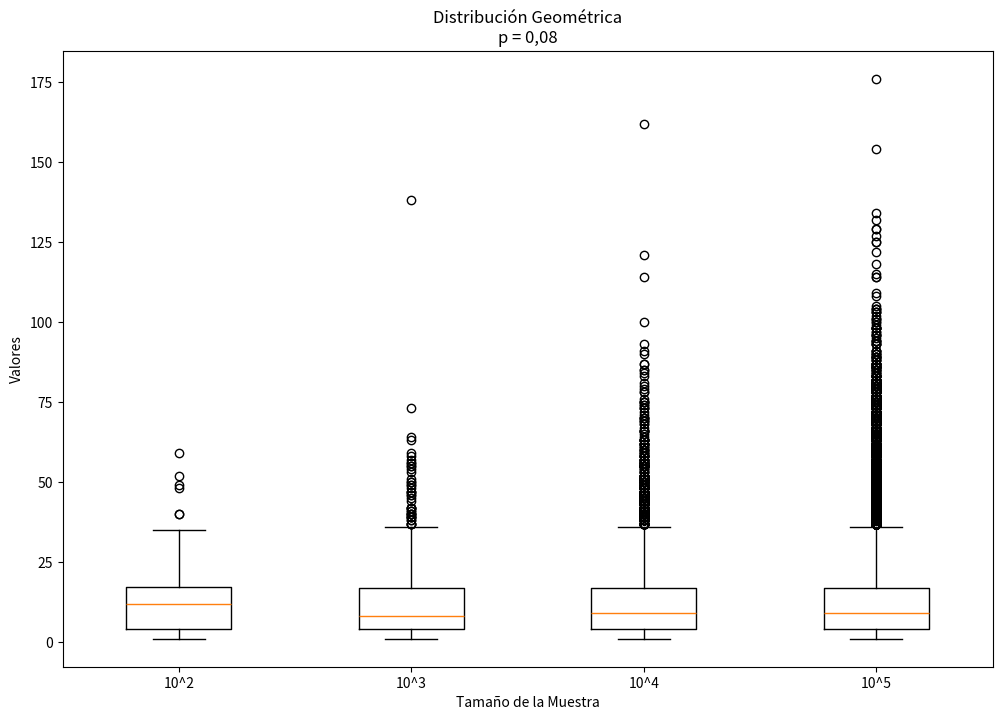
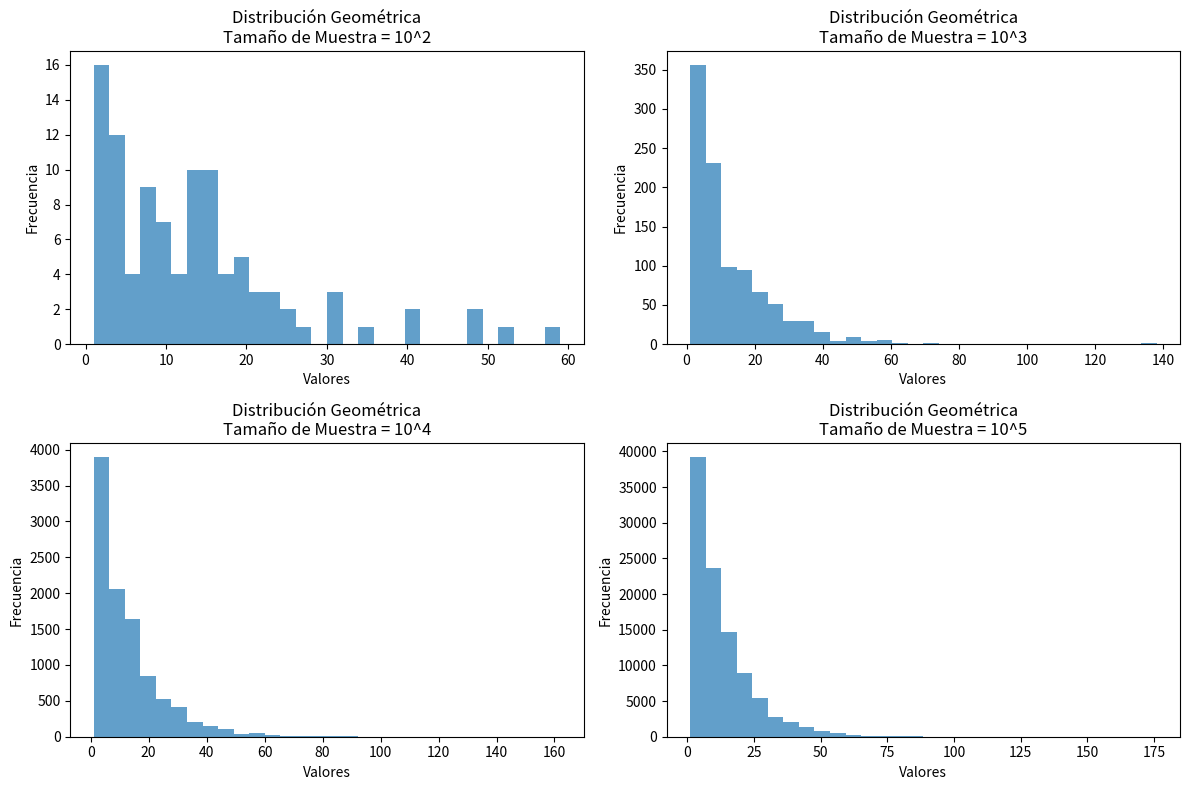

Generate these figures, in order, with matplotlib:
import matplotlib.pyplot as cajas
from scipy.stats import geom

# Parámetro de la distribución geométrica
p_geom = 0.08

# Tamaños de las muestras
tamaños = [10**2, 10**3, 10**4, 10**5]

# Generar muestras aleatorias de la distribución geométrica
geometricos = [geom.rvs(p_geom, size=size) for size in tamaños]

# Diagrama de cajas para cada muestra
cajas.figure(figsize=(12, 8))
cajas.boxplot(geometricos, labels=["10^2", "10^3", "10^4", "10^5"])
cajas.title("Distribución Geométrica\np = 0,08")
cajas.xlabel("Tamaño de la Muestra")
cajas.ylabel("Valores")
cajas.show()

# Histogramas para cada muestra
cajas.figure(figsize=(12, 8))
for i, geoms in enumerate(geometricos):
    cajas.subplot(2, 2, i+1)
    cajas.hist(geoms, bins=30, alpha=0.7)
    cajas.title(f"Distribución Geométrica\nTamaño de Muestra = 10^{i+2}")
    cajas.xlabel("Valores")
    cajas.ylabel("Frecuencia")
cajas.tight_layout()
cajas.show()


# Función para calcular la mediana
def calcular_mediana(binomio):
    binomiosordenados = sorted(binomio)
    n = len(binomio)
    mid = n // 2

    if n % 2 == 0:
        return (binomiosordenados[mid - 1] + binomiosordenados[mid]) / 2
    else:
        return binomiosordenados[mid]


# Función para calcular la moda
def calcular_moda(binomio):
    frecuencia = {}
    for num in binomio:
        if num in frecuencia:
            frecuencia[num] += 1
        else:
            frecuencia[num] = 1

    max_frecuencia = max(frecuencia.values())
    modas = [key for key, value in frecuencia.items() if value ==
             max_frecuencia]
    return modas[0]


# Calcular mediana y moda para cada muestra
medianas = []
modas = []

for geoms in geometricos:
    mediana = calcular_mediana(geoms)
    moda = calcular_moda(geoms)
    medianas.append(mediana)
    modas.append(moda)

print("Medianas Geométricas:", medianas)
print("Modas Geométricas:", modas)
